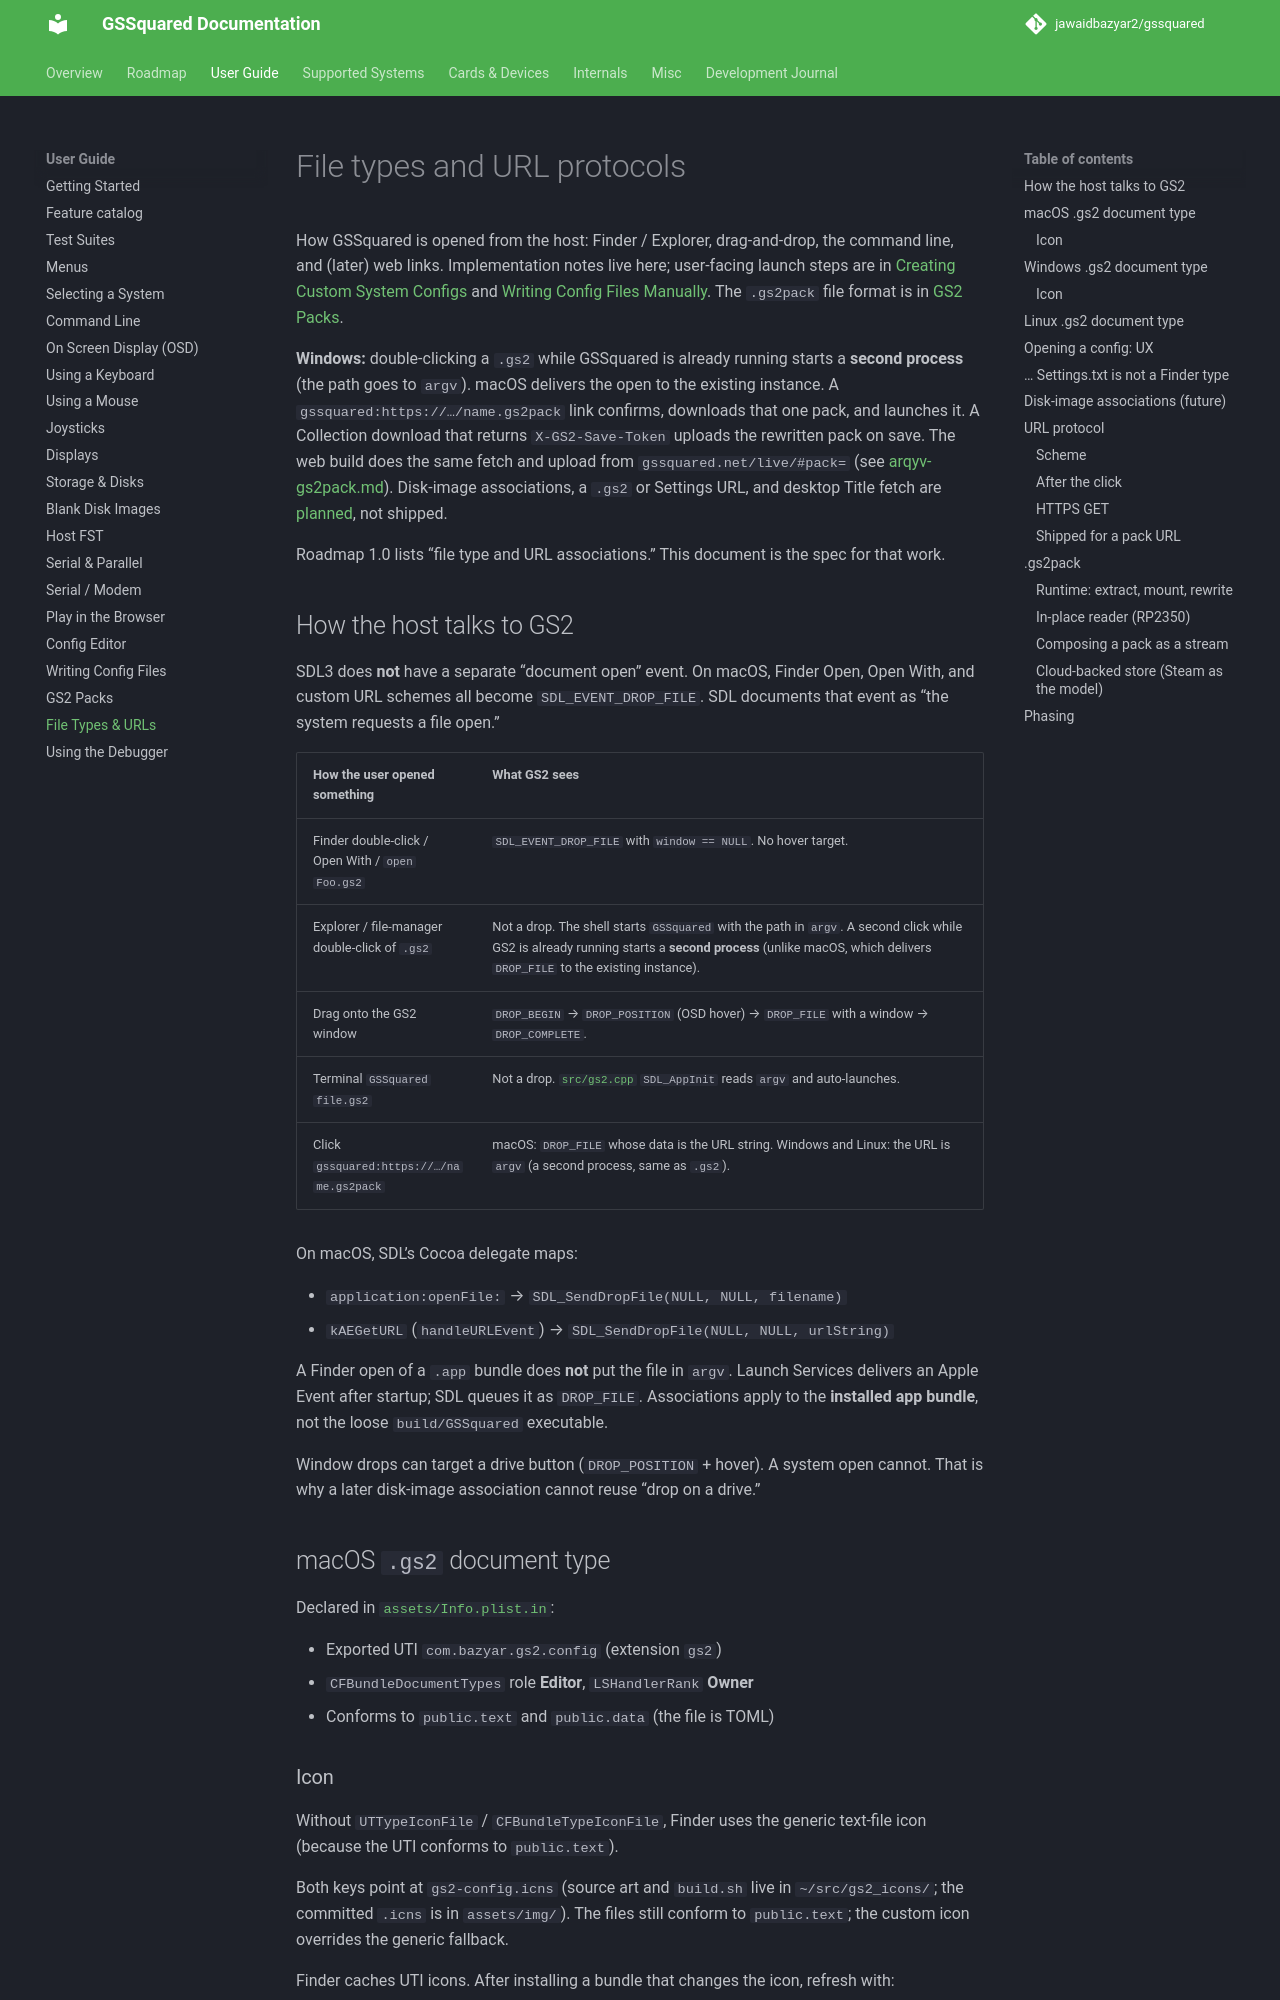

repository: jawaidbazyar2/gssquared · page: ProtocolHandlers/index.html · generator: mkdocs

# File types and URL protocols

How GSSquared is opened from the host: Finder / Explorer, drag-and-drop, the command line, and (later) web links. Implementation notes live here; user-facing launch steps are in [Creating Custom System Configs](ConfigEditor.md) and [Writing Config Files Manually](ConfigFiles.md). The `.gs2pack` file format is in [GS2 Packs](Gs2Pack.md).

**Windows:** double-clicking a `.gs2` while GSSquared is already running starts a **second process** (the path goes to `argv`). macOS delivers the open to the existing instance. A `gssquared:https://…/name.gs2pack` link confirms, downloads that one pack, and launches it. A Collection download that returns `X-GS2-Save-Token` uploads the rewritten pack on save. The web build does the same fetch and upload from `gssquared.net/live/#pack=` (see [arqyv-gs2pack.md](arqyv-gs2pack.md)). Disk-image associations, a `.gs2` or Settings URL, and desktop Title fetch are [planned](Roadmap.md), not shipped.

Roadmap 1.0 lists “file type and URL associations.” This document is the spec for that work.

## How the host talks to GS2

SDL3 does **not** have a separate “document open” event. On macOS, Finder Open, Open With, and custom URL schemes all become `SDL_EVENT_DROP_FILE`. SDL documents that event as “the system requests a file open.”

| How the user opened something | What GS2 sees |
|-------------------------------|---------------|
| Finder double-click / Open With / `open Foo.gs2` | `SDL_EVENT_DROP_FILE` with `window == NULL`. No hover target. |
| Explorer / file-manager double-click of `.gs2` | Not a drop. The shell starts `GSSquared` with the path in `argv`. A second click while GS2 is already running starts a **second process** (unlike macOS, which delivers `DROP_FILE` to the existing instance). |
| Drag onto the GS2 window | `DROP_BEGIN` → `DROP_POSITION` (OSD hover) → `DROP_FILE` with a window → `DROP_COMPLETE`. |
| Terminal `GSSquared file.gs2` | Not a drop. [`src/gs2.cpp`](../src/gs2.cpp) `SDL_AppInit` reads `argv` and auto-launches. |
| Click `gssquared:https://…/name.gs2pack` | macOS: `DROP_FILE` whose data is the URL string. Windows and Linux: the URL is `argv` (a second process, same as `.gs2`). |

On macOS, SDL’s Cocoa delegate maps:

* `application:openFile:` → `SDL_SendDropFile(NULL, NULL, filename)`
* `kAEGetURL` (`handleURLEvent`) → `SDL_SendDropFile(NULL, NULL, urlString)`

A Finder open of a `.app` bundle does **not** put the file in `argv`. Launch Services delivers an Apple Event after startup; SDL queues it as `DROP_FILE`. Associations apply to the **installed app bundle**, not the loose `build/GSSquared` executable.

Window drops can target a drive button (`DROP_POSITION` + hover). A system open cannot. That is why a later disk-image association cannot reuse “drop on a drive.”

## macOS `.gs2` document type

Declared in [`assets/Info.plist.in`](../assets/Info.plist.in):

* Exported UTI `com.bazyar.gs2.config` (extension `gs2`)
* `CFBundleDocumentTypes` role **Editor**, `LSHandlerRank` **Owner**
* Conforms to `public.text` and `public.data` (the file is TOML)

### Icon

Without `UTTypeIconFile` / `CFBundleTypeIconFile`, Finder uses the generic text-file icon (because the UTI conforms to `public.text`).

Both keys point at `gs2-config.icns` (source art and `build.sh` live in `~/src/gs2_icons/`; the committed `.icns` is in `assets/img/`). The files still conform to `public.text`; the custom icon overrides the generic fallback.

Finder caches UTI icons. After installing a bundle that changes the icon, refresh with:

```
lsregister -f /path/to/GSSquared.app
```

or log out. Existing `.gs2` files may keep the old generic icon until Launch Services rebuilds its database.
